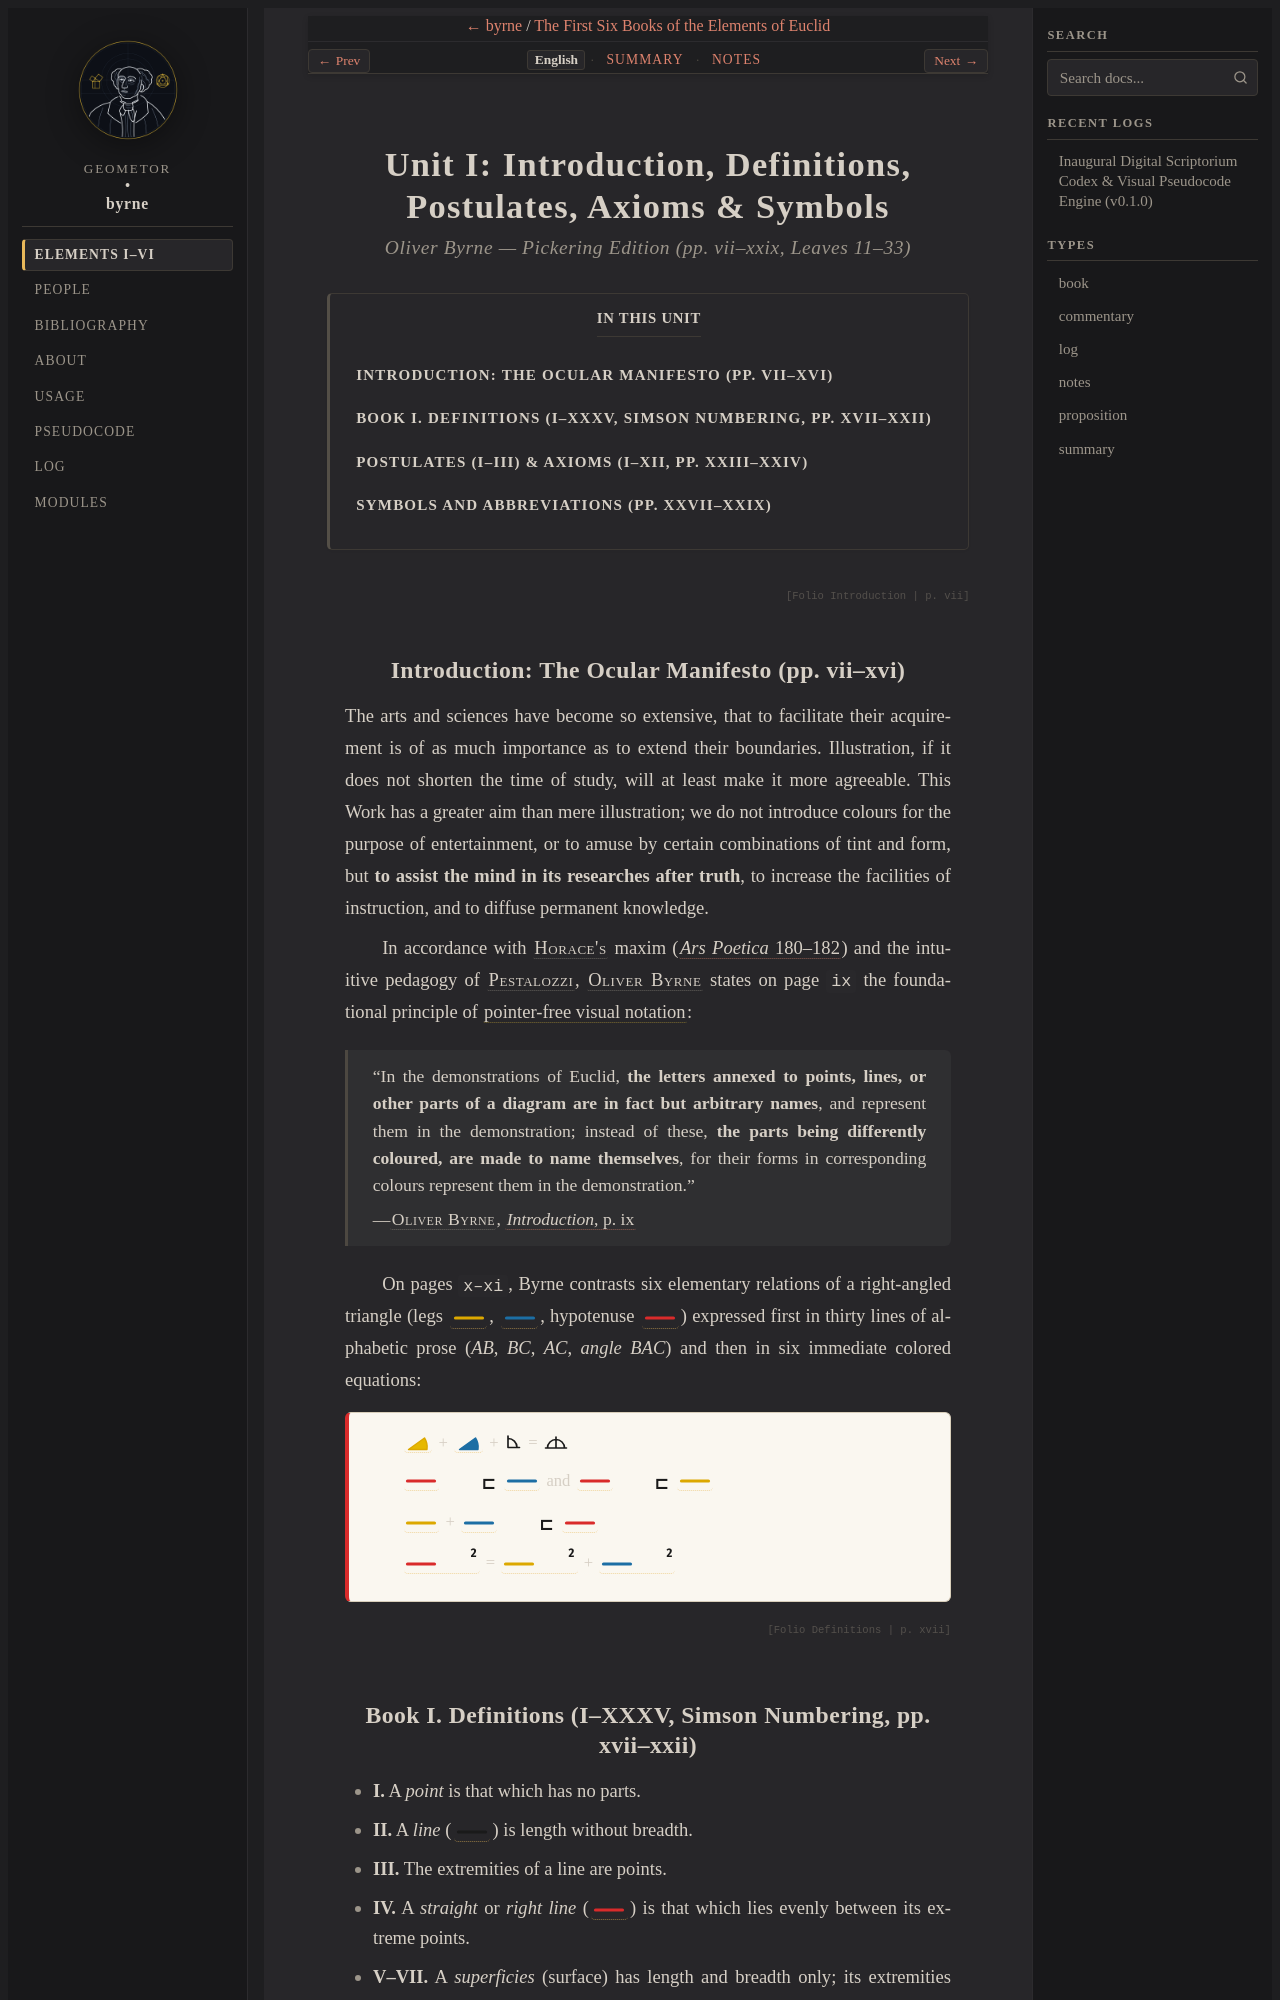

repository: geometor/byrne · page: coloured_euclid/unit-1-foundations/unit-1-foundations-en.html · generator: sphinx

.. _byrne-unit-1-en:

Unit I: Introduction, Definitions, Postulates, Axioms & Symbols
===============================================================

.. rubric:: Oliver Byrne — *Pickering Edition* (pp. vii–xxix, Leaves 11–33)

.. contents:: In This Unit
   :local:
   :depth: 2
   :backlinks: none

.. folio:: Introduction
   :page: vii

Introduction: The Ocular Manifesto (pp. vii–xvi)
------------------------------------------------

The arts and sciences have become so extensive, that to facilitate their acquirement is of as much importance as to extend their boundaries. Illustration, if it does not shorten the time of study, will at least make it more agreeable. This Work has a greater aim than mere illustration; we do not introduce colours for the purpose of entertainment, or to amuse by certain combinations of tint and form, but **to assist the mind in its researches after truth**, to increase the facilities of instruction, and to diffuse permanent knowledge.

In accordance with :person:`Horace's <horace>` maxim (:cite:`*Ars Poetica* 180–182 <horace:ars>`) and the intuitive pedagogy of :person:`Pestalozzi <pestalozzi>`, :person:`Oliver Byrne <byrne>` states on page ``ix`` the foundational principle of :term:`pointer-free visual notation <pointer-free-notation>`:

.. epigraph::

   “In the demonstrations of Euclid, **the letters annexed to points, lines, or other parts of a diagram are in fact but arbitrary names**, and represent them in the demonstration; instead of these, **the parts being differently coloured, are made to name themselves**, for their forms in corresponding colours represent them in the demonstration.”

   — :person:`Oliver Byrne <byrne>`, :cite:`*Introduction*, p. ix <byrne:1847>`

On pages ``x–xi``, Byrne contrasts six elementary relations of a right-angled triangle (legs :byrne-line:`yellow solid`, :byrne-line:`blue solid`, hypotenuse :byrne-line:`red solid`) expressed first in thirty lines of alphabetic prose (`AB`, `BC`, `AC`, `angle BAC`) and then in six immediate colored equations:

.. container:: byrne-eq-block

   :byrne-angle:`yellow` + :byrne-angle:`blue` + :byrne-op:`right-angle` = :byrne-op:`two-right-angles`

   :byrne-line:`red solid` :byrne-op:`gt` :byrne-line:`blue solid` and :byrne-line:`red solid` :byrne-op:`gt` :byrne-line:`yellow solid`

   :byrne-line:`yellow solid` + :byrne-line:`blue solid` :byrne-op:`gt` :byrne-line:`red solid`

   :byrne-line:`red solid squared` = :byrne-line:`yellow solid squared` + :byrne-line:`blue solid squared`

.. folio:: Definitions
   :page: xvii
